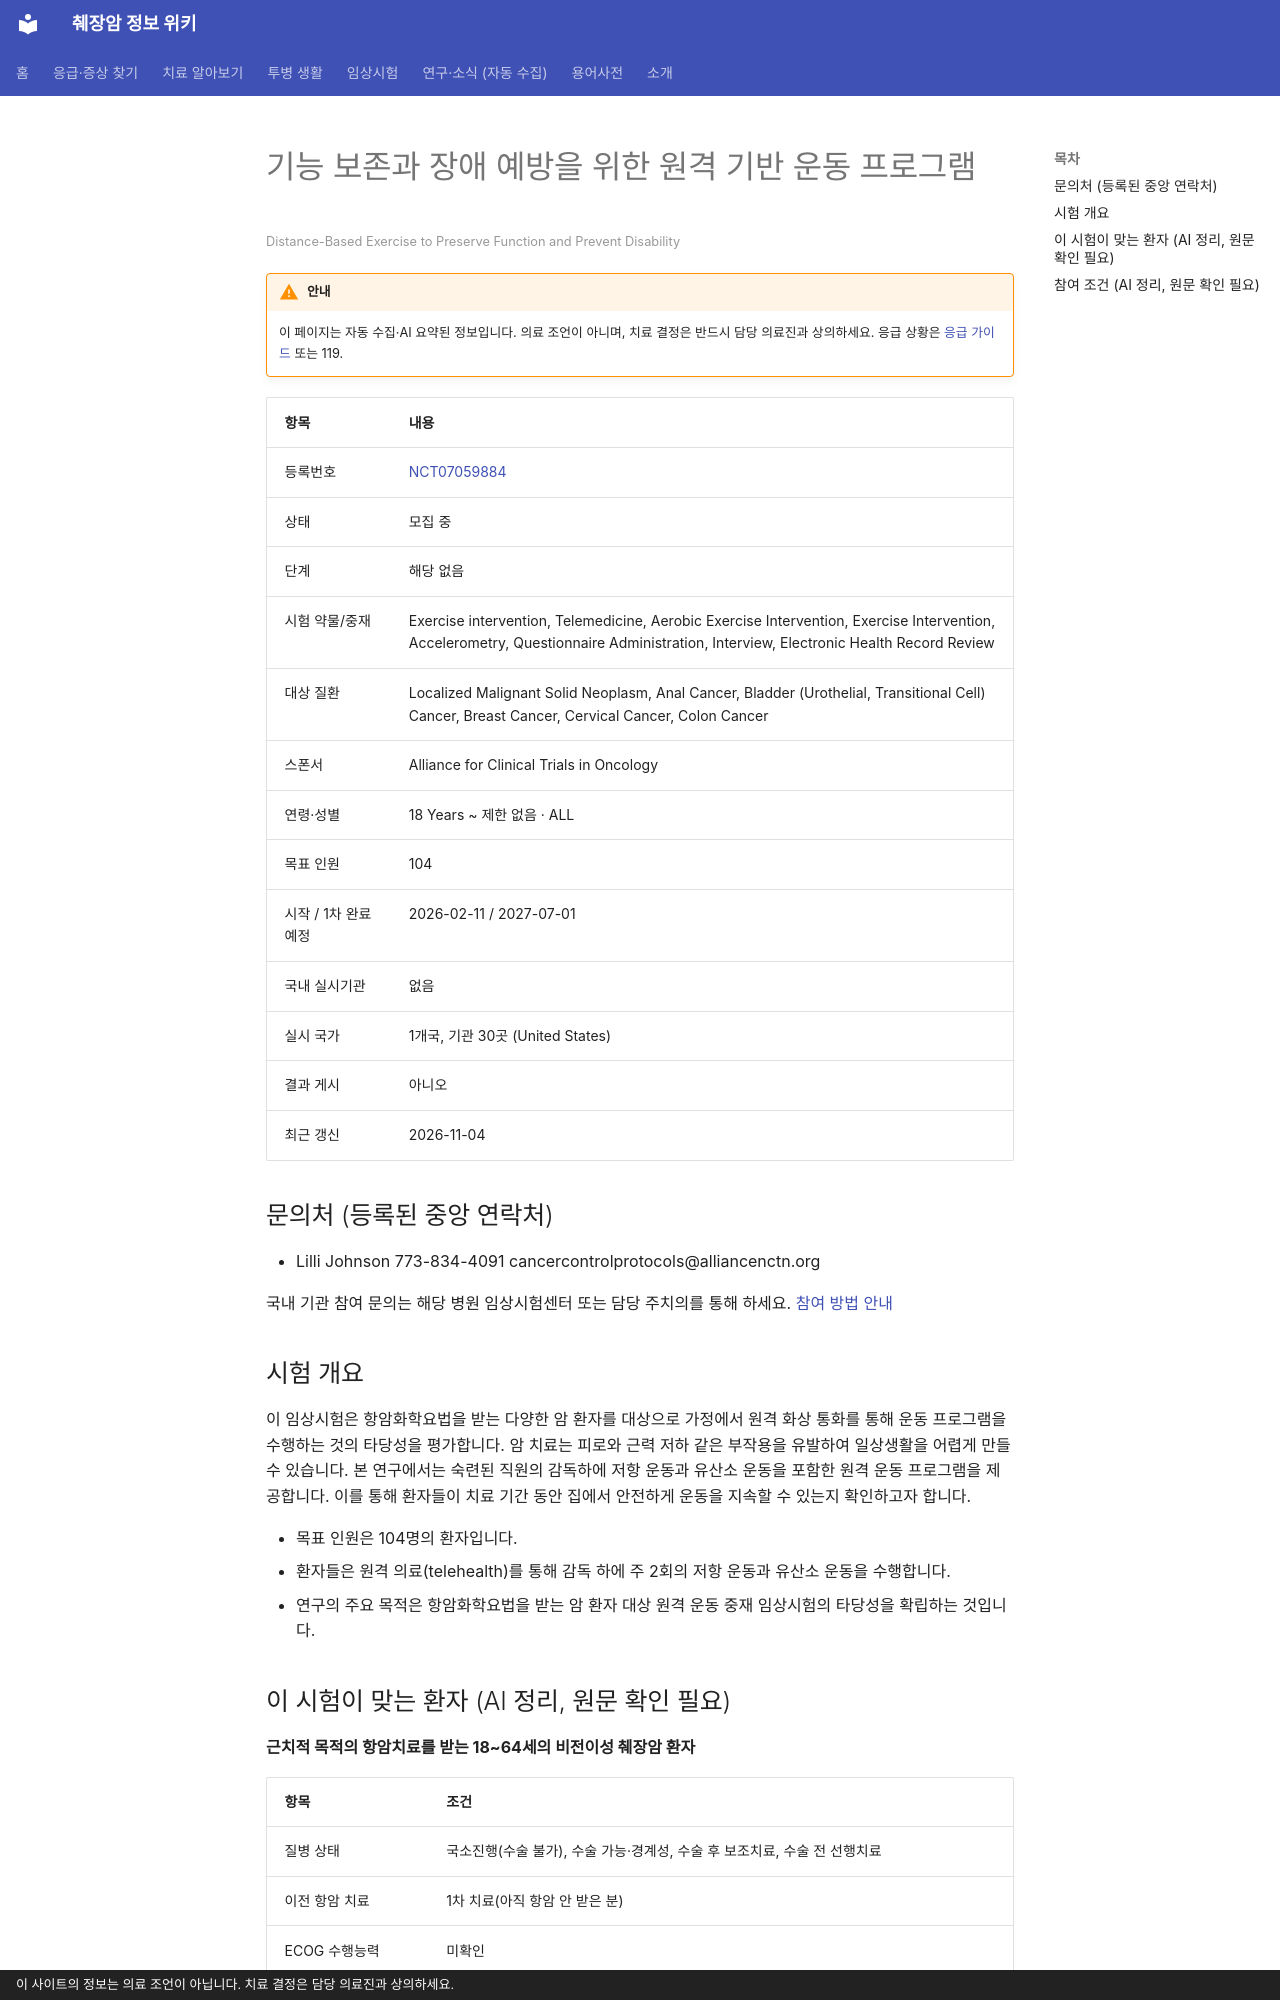

repository: hizorro88-rgb/papersearcher · page: _generated/trials/NCT07059884/index.html · generator: mkdocs · copyright: 이 사이트의 정보는 의료 조언이 아닙니다. 치료 결정은 담당 의료진과 상의하세요.

---
title: "NCT07059884 기능 보존과 장애 예방을 위한 원격 기반 운동 프로그램"
description: "해당 없음 · 모집 중"
comments: true
search:
  boost: 0.4
---

# 기능 보존과 장애 예방을 위한 원격 기반 운동 프로그램

<small>Distance-Based Exercise to Preserve Function and Prevent Disability</small>

!!! warning "안내"
    이 페이지는 자동 수집·AI 요약된 정보입니다. 의료 조언이 아니며, 치료 결정은 반드시 담당 의료진과 상의하세요. 응급 상황은 [응급 가이드](../../guides/emergency/index.md) 또는 119.

| 항목 | 내용 |
|---|---|
| 등록번호 | [NCT07059884](https://clinicaltrials.gov/study/NCT07059884) |
| 상태 | 모집 중 |
| 단계 | 해당 없음 |
| 시험 약물/중재 | Exercise intervention, Telemedicine, Aerobic Exercise Intervention, Exercise Intervention, Accelerometry, Questionnaire Administration, Interview, Electronic Health Record Review |
| 대상 질환 | Localized Malignant Solid Neoplasm, Anal Cancer, Bladder (Urothelial, Transitional Cell) Cancer, Breast Cancer, Cervical Cancer, Colon Cancer |
| 스폰서 | Alliance for Clinical Trials in Oncology |
| 연령·성별 | 18 Years ~ 제한 없음 · ALL |
| 목표 인원 | 104 |
| 시작 / 1차 완료 예정 | 2026-02-11 / 2027-07-01 |
| 국내 실시기관 | 없음 |
| 실시 국가 | 1개국, 기관 30곳 (United States) |
| 결과 게시 | 아니오 |
| 최근 갱신 | 2026-11-04 |

## 문의처 (등록된 중앙 연락처)

- Lilli Johnson 773-834-4091 cancercontrolprotocols@alliancenctn.org

국내 기관 참여 문의는 해당 병원 임상시험센터 또는 담당 주치의를 통해 하세요. [참여 방법 안내](../../guides/trials/how-to-apply.md)

## 시험 개요

이 임상시험은 항암화학요법을 받는 다양한 암 환자를 대상으로 가정에서 원격 화상 통화를 통해 운동 프로그램을 수행하는 것의 타당성을 평가합니다. 암 치료는 피로와 근력 저하 같은 부작용을 유발하여 일상생활을 어렵게 만들 수 있습니다. 본 연구에서는 숙련된 직원의 감독하에 저항 운동과 유산소 운동을 포함한 원격 운동 프로그램을 제공합니다. 이를 통해 환자들이 치료 기간 동안 집에서 안전하게 운동을 지속할 수 있는지 확인하고자 합니다.

- 목표 인원은 104명의 환자입니다.
- 환자들은 원격 의료(telehealth)를 통해 감독 하에 주 2회의 저항 운동과 유산소 운동을 수행합니다.
- 연구의 주요 목적은 항암화학요법을 받는 암 환자 대상 원격 운동 중재 임상시험의 타당성을 확립하는 것입니다.

## 이 시험이 맞는 환자 (AI 정리, 원문 확인 필요)

**근치적 목적의 항암치료를 받는 18~64세의 비전이성 췌장암 환자**

| 항목 | 조건 |
|---|---|
| 질병 상태 | 국소진행(수술 불가), 수술 가능·경계성, 수술 후 보조치료, 수술 전 선행치료 |
| 이전 항암 치료 | 1차 치료(아직 항암 안 받은 분) |
| ECOG 수행능력 | 미확인 |

주요 제외 기준: 전이성 암 · 심각한 심혈관, 호흡기, 근골격계 질환 또는 관절 문제 · 임신 또는 수유 중 · 현재 알코올, 약물 남용 또는 치매 병력

내 상황에 맞는지 한 번에 보려면 [맞춤 임상시험 찾기](../../guides/trials/finder.md).
